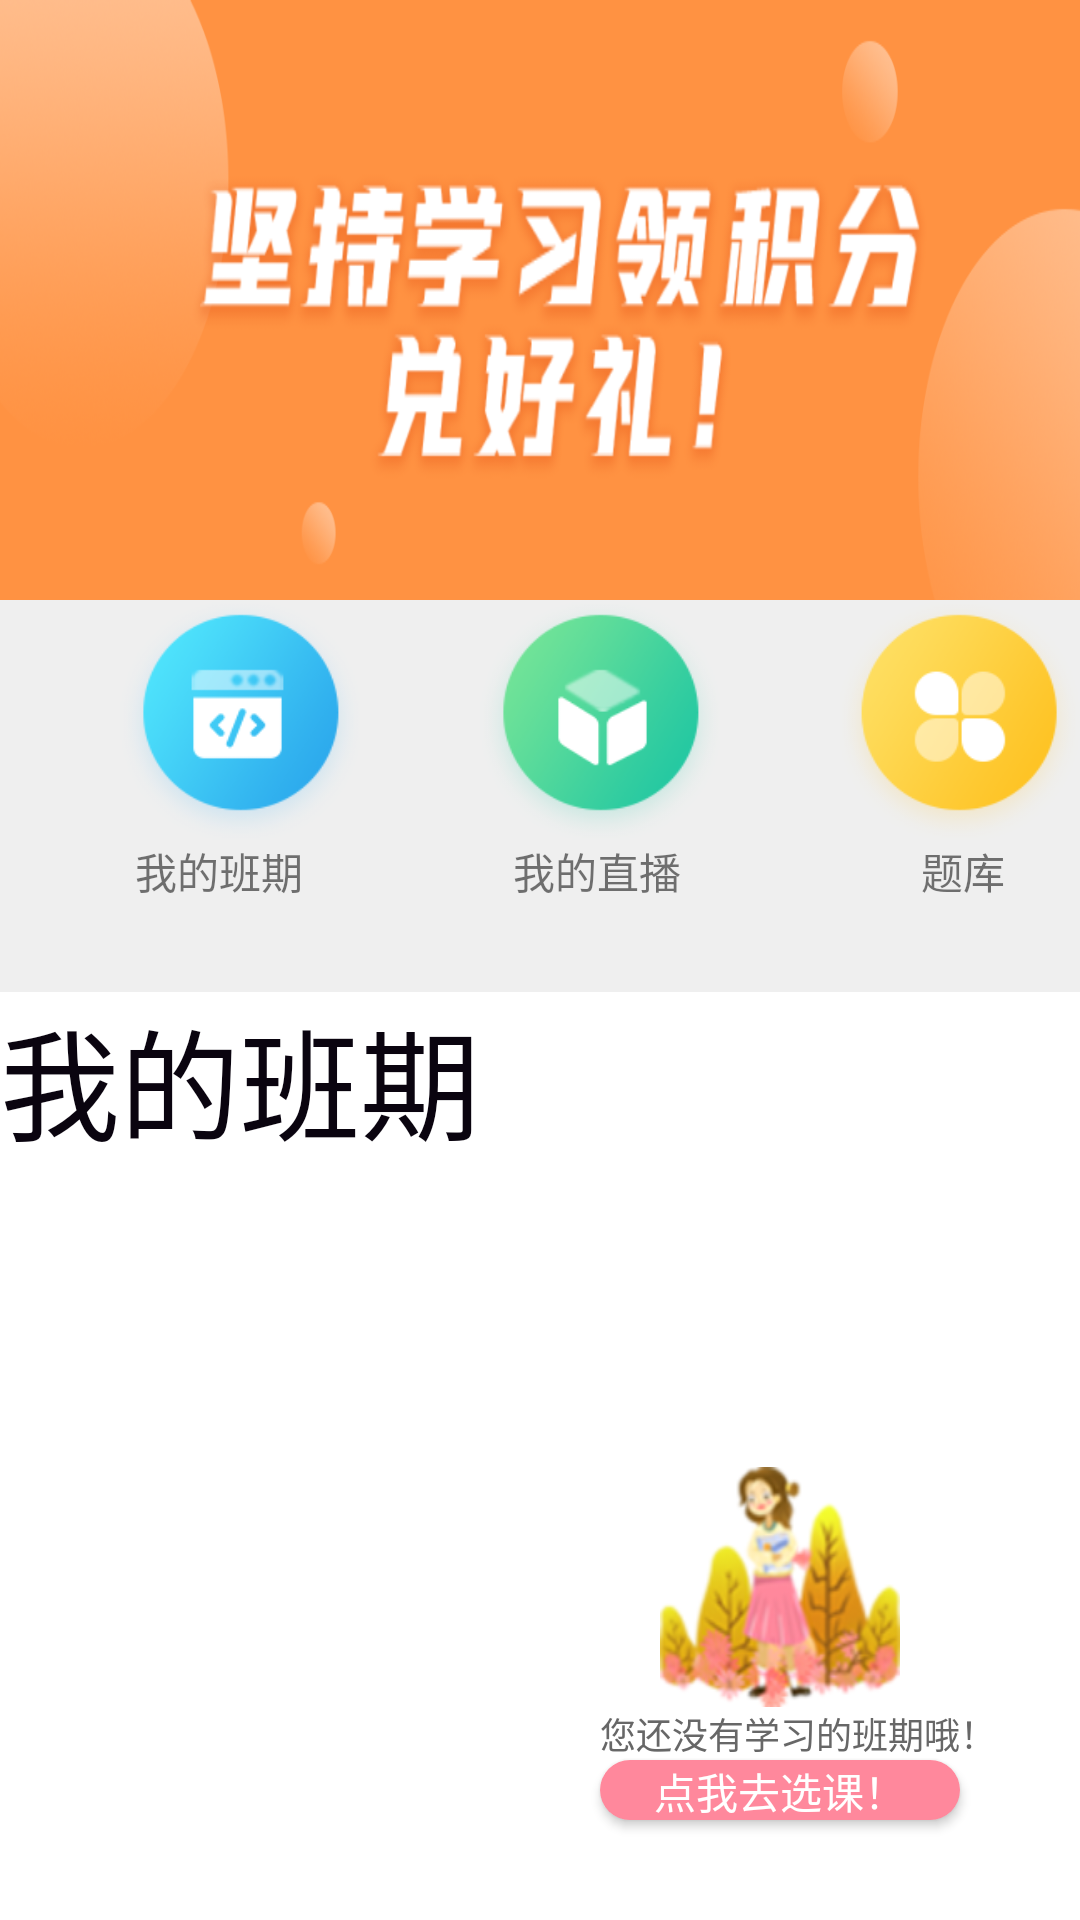

The Android layout XML behind this screen, and the referenced resources:
<!-- AndroidManifest.xml: application theme Theme.DoctorApp -->
<!-- res/layout/fragment_study.xml -->
<?xml version="1.0" encoding="utf-8"?>
<androidx.constraintlayout.widget.ConstraintLayout xmlns:android="http://schemas.android.com/apk/res/android"
    xmlns:tools="http://schemas.android.com/tools"
    android:layout_width="match_parent"
    android:layout_height="match_parent"
    android:background="#EFEFEF"
    xmlns:app="http://schemas.android.com/apk/res-auto"
    tools:context=".fragment.StudyFragment">

    
<ImageView
    android:layout_width="match_parent"
    android:layout_height="200dp"
    android:background="@drawable/ic_study_banner"
    android:id="@+id/study_banner"
    app:layout_constraintTop_toTopOf="parent"
    />
    <ImageView
        android:layout_width="80dp"
        android:layout_height="80dp"
        android:background="@drawable/ic_class_date"
        android:id="@+id/study_class"
        app:layout_constraintLeft_toLeftOf="parent"
        app:layout_constraintTop_toBottomOf="@id/study_banner"
        android:layout_marginLeft="40dp"
        />
    <TextView
        android:layout_width="wrap_content"
        android:layout_height="wrap_content"
        android:id="@+id/study_myClass"
        android:text="我的班期"
        app:layout_constraintTop_toBottomOf="@id/study_class"
        app:layout_constraintLeft_toLeftOf="parent"
        android:layout_marginLeft="45dp"
        />
    <ImageView
        android:layout_width="80dp"
        android:layout_height="80dp"
        android:background="@drawable/ic_my_live"
        app:layout_constraintTop_toBottomOf="@id/study_banner"
        app:layout_constraintLeft_toRightOf="@id/study_class"
        android:id="@+id/study_live"
        android:layout_marginLeft="40dp"

        />
    <TextView
        android:layout_width="wrap_content"
        android:layout_height="wrap_content"
        android:text="我的直播"
        app:layout_constraintTop_toBottomOf="@id/study_live"
        app:layout_constraintLeft_toRightOf="@id/study_myClass"
        android:layout_marginLeft="70dp"
        android:id="@+id/my_live"
        />
    <ImageView
        android:layout_width="80dp"
        android:layout_height="80dp"
        android:background="@drawable/ic_queston_library"
        app:layout_constraintTop_toBottomOf="@id/study_banner"
        app:layout_constraintLeft_toRightOf="@id/study_live"
        android:layout_marginLeft="40dp"
        android:id="@+id/study_question"
        />
    <TextView
        android:layout_width="wrap_content"
        android:layout_height="wrap_content"
        android:text="题库"
        android:layout_marginLeft="80dp"
        android:id="@+id/my_question"
        app:layout_constraintLeft_toRightOf="@id/my_live"
        app:layout_constraintTop_toBottomOf="@id/study_question"
        />
    <ImageView
        android:layout_width="80dp"
        android:layout_height="80dp"
        android:background="@drawable/ic_cache"
        app:layout_constraintTop_toBottomOf="@id/study_banner"
        app:layout_constraintLeft_toRightOf="@id/study_question"
        android:layout_marginLeft="40dp"
        android:id="@+id/study_cache"
        />
    <TextView
        android:layout_width="wrap_content"
        android:layout_height="wrap_content"
        android:text="缓存"
        android:id="@+id/my_cache"
        app:layout_constraintTop_toBottomOf="@id/study_cache"
        app:layout_constraintLeft_toRightOf="@id/my_question"
        android:layout_marginLeft="90dp"
        />
<LinearLayout
    android:layout_width="match_parent"
    android:layout_height="0dp"
    app:layout_constraintTop_toBottomOf="@id/study_myClass"
    app:layout_constraintBottom_toBottomOf="parent"
    android:layout_marginTop="30dp"
    android:orientation="vertical"
    android:background="#FFFFFF"
    >
    <TextView
        android:layout_width="wrap_content"
        android:layout_height="wrap_content"
        android:text="我的班期"
        android:textSize="40sp"
        android:textColor="#FC07010C"
        />
    <ImageView
        android:layout_width="80dp"
        android:layout_height="80dp"
        android:layout_marginTop="100dp"
        android:layout_marginLeft="220dp"
        android:background="@drawable/ic_study_noinfo"
        />
    <TextView
        android:layout_width="wrap_content"
        android:layout_height="wrap_content"
        android:text="您还没有学习的班期哦！"
        android:textColor="#ff676767"
        android:textSize="12sp"
        android:layout_marginLeft="200dp"
        />
    <Button
        android:layout_width="120dp"
        android:layout_height="20dp"
        android:background="@drawable/choose_to_class"
        android:layout_marginLeft="200dp"
        android:id="@+id/check_to_class"
        android:text="点我去选课！"
        android:textColor="#FFFFFF"
        />
</LinearLayout>
</androidx.constraintlayout.widget.ConstraintLayout>
<!-- resources referenced by this layout -->
<resources>
  <!-- drawable choose_to_class (drawable) -->
  <?xml version="1.0" encoding="utf-8"?>
  <shape xmlns:android="http://schemas.android.com/apk/res/android">
      <solid android:color="#ffff889c" />
      <corners android:radius="10dp"/>
  </shape>
  <!-- drawable ic_cache: png bitmap (drawable, 8262 bytes) -->
  <!-- drawable ic_class_date: png bitmap (drawable, 9194 bytes) -->
  <!-- drawable ic_my_live: png bitmap (drawable, 9677 bytes) -->
  <!-- drawable ic_queston_library: png bitmap (drawable, 8218 bytes) -->
  <!-- drawable ic_study_banner: png bitmap (drawable, 114163 bytes) -->
  <!-- drawable ic_study_noinfo: png bitmap (drawable, 30768 bytes) -->
  <style name="Theme.DoctorApp" parent="Theme.MaterialComponents.DayNight.NoActionBar.Bridge">
          
          <item name="colorPrimary">@color/purple_500</item>
          <item name="colorPrimaryVariant">@color/purple_700</item>
          <item name="colorOnPrimary">@color/white</item>
          
          <item name="colorSecondary">@color/teal_200</item>
          <item name="colorSecondaryVariant">@color/teal_700</item>
          <item name="colorOnSecondary">@color/black</item>
          
          <item name="android:statusBarColor" tools:targetApi="l">?attr/colorPrimaryVariant</item>
          
      </style>
  <!-- not gathered from this repository: default colours our renderer supplied (Android Studio template values) -->
  <color name="purple_500">#FF6200EE</color>
  <color name="purple_700">#FF3700B3</color>
  <color name="teal_200">#FF03DAC5</color>
  <color name="teal_700">#FF018786</color>
  <color name="black">#FF000000</color>
  <color name="white">#FFFFFFFF</color>
</resources>
